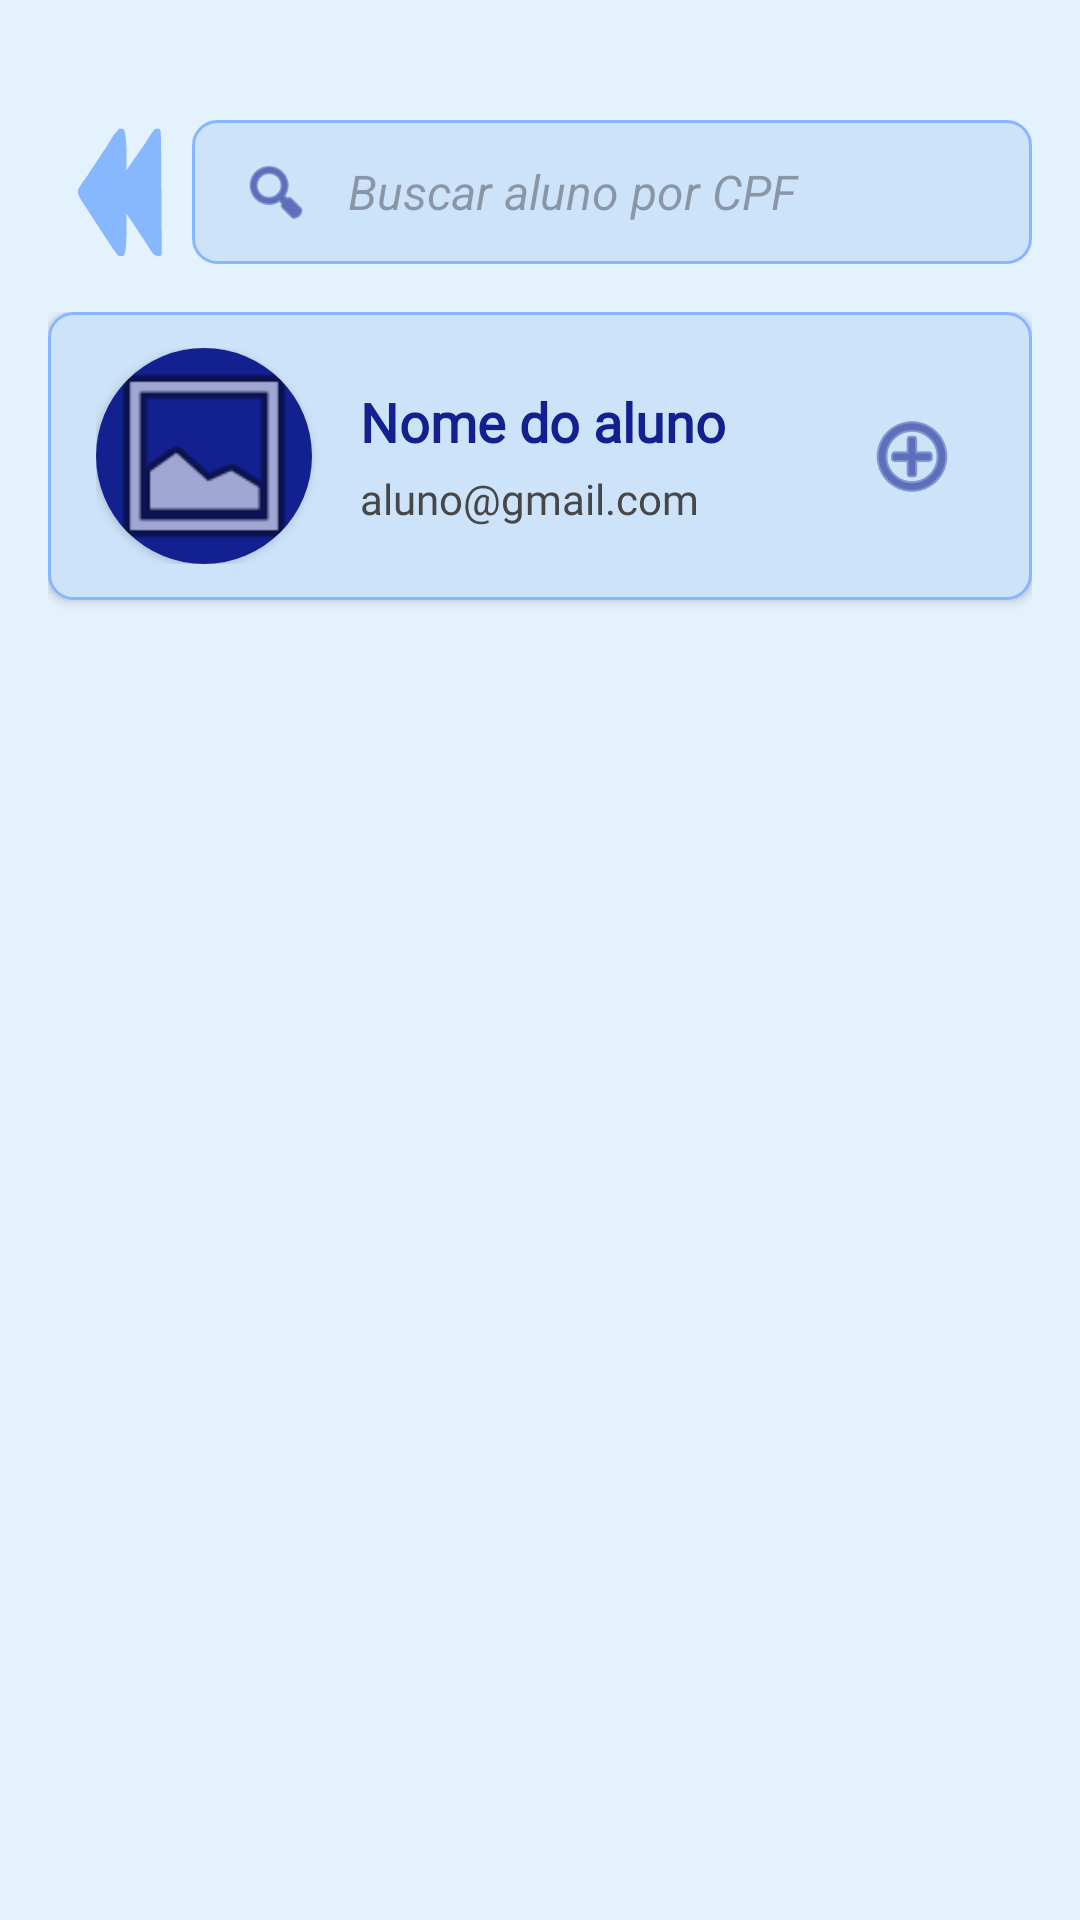

The Android layout XML behind this screen, and the referenced resources:
<!-- AndroidManifest.xml: application theme Theme.Uniforte -->
<!-- res/layout/activity_buscar_aluno.xml -->
<?xml version="1.0" encoding="utf-8"?>
<FrameLayout xmlns:android="http://schemas.android.com/apk/res/android"
    xmlns:app="http://schemas.android.com/apk/res-auto"
    android:id="@+id/layout_buscar_aluno"
    android:layout_width="match_parent"
    android:layout_height="match_parent"
    android:background="@color/unifor_gelo">

    <LinearLayout
        android:id="@+id/contentContainer"
        android:layout_width="match_parent"
        android:layout_height="match_parent"
        android:orientation="vertical"
        android:padding="0dp">

        
        <LinearLayout
            android:id="@+id/header"
            android:layout_width="match_parent"
            android:layout_height="wrap_content"
            android:layout_marginTop="40dp"
            android:orientation="horizontal"
            android:gravity="center_vertical"
            android:paddingStart="16dp"
            android:paddingEnd="16dp">

            <ImageButton
                android:id="@+id/btnVoltar"
                android:layout_width="48dp"
                android:layout_height="48dp"
                android:background="@drawable/grafismo_unifor_4"
                android:backgroundTint="@color/unifor_azulclaro"
                android:contentDescription="@string/voltar"
                android:scaleX="-1"
                android:tint="@color/unifor_azulclaro" />

            <LinearLayout
                android:id="@+id/campoBusca"
                android:layout_width="0dp"
                android:layout_height="48dp"
                android:layout_weight="1"
                android:background="@drawable/card_agendados"
                android:paddingStart="16dp"
                android:paddingEnd="16dp"
                android:gravity="center_vertical"
                android:orientation="horizontal">

                <ImageView
                    android:id="@+id/imageViewBusca"
                    android:layout_width="24dp"
                    android:layout_height="24dp"
                    android:contentDescription="@string/cone_de_busca"
                    android:src="@android:drawable/ic_menu_search"
                    android:tint="@color/unifor_marinho" />

                <EditText
                    android:id="@+id/etBuscaAluno"
                    android:layout_width="0dp"
                    android:layout_height="wrap_content"
                    android:layout_marginStart="12dp"
                    android:layout_weight="1"
                    android:background="@android:color/transparent"
                    android:hint="@string/buscar_aluno_por_cpf"
                    android:textColor="@color/unifor_marinho"
                    android:textSize="16sp"
                    android:textStyle="italic"
                    android:imeOptions="actionSearch"
                    android:maxLines="1"
                    android:inputType="text" />
            </LinearLayout>

        </LinearLayout>



        <ScrollView
            android:id="@+id/scrollConteudo"
            android:layout_width="match_parent"
            android:layout_height="0dp"
            android:layout_weight="1"
            android:fillViewport="true"
            android:padding="16dp">

            <LinearLayout
                android:layout_width="match_parent"
                android:layout_height="wrap_content"
                android:orientation="vertical">

                
                <androidx.constraintlayout.widget.ConstraintLayout
                    android:id="@+id/cardDadosAluno"
                    android:layout_width="match_parent"
                    android:layout_height="wrap_content"
                    android:layout_marginBottom="20dp"
                    android:background="@drawable/card_agendados"
                    android:elevation="2dp"
                    android:padding="12dp"
                    android:paddingStart="16dp"
                    android:paddingEnd="16dp">

                    <androidx.cardview.widget.CardView
                        android:id="@+id/cardFotoAluno"
                        android:layout_width="72dp"
                        android:layout_height="72dp"
                        app:cardCornerRadius="36dp"
                        app:layout_constraintBottom_toBottomOf="parent"
                        app:layout_constraintStart_toStartOf="parent"
                        app:layout_constraintTop_toTopOf="parent">

                        <ImageView
                            android:layout_width="match_parent"
                            android:layout_height="match_parent"
                            android:background="@color/unifor_marinho"
                            android:contentDescription="@string/cone_do_aluno"
                            android:scaleType="centerCrop"
                            android:src="@android:drawable/ic_menu_gallery" />
                    </androidx.cardview.widget.CardView>

                    <LinearLayout
                        android:id="@+id/llTextosAluno"
                        android:layout_width="0dp"
                        android:layout_height="wrap_content"
                        android:layout_marginStart="16dp"
                        android:layout_marginEnd="16dp"
                        android:gravity="center_vertical"
                        android:orientation="vertical"
                        app:layout_constraintBottom_toBottomOf="parent"
                        app:layout_constraintEnd_toStartOf="@id/btnDeletarAluno"
                        app:layout_constraintStart_toEndOf="@id/cardFotoAluno"
                        app:layout_constraintTop_toTopOf="parent">

                        <TextView
                            android:id="@+id/tvNomeAluno"
                            android:layout_width="wrap_content"
                            android:layout_height="wrap_content"
                            android:fontFamily="@font/satoshi_bold"
                            android:text="@string/nome_do_aluno"
                            android:textColor="@color/unifor_marinho"
                            android:textSize="18sp"
                            android:textStyle="bold" />

                        <TextView
                            android:id="@+id/tvAlunoEmail"
                            android:layout_width="wrap_content"
                            android:layout_height="wrap_content"
                            android:layout_marginTop="4dp"
                            android:fontFamily="@font/satoshi_regular"
                            android:text="@string/aluno_gmail_com"
                            android:textColor="@color/material_dynamic_neutral30"
                            android:textSize="14sp" />
                    </LinearLayout>

                    <ImageButton
                        android:id="@+id/btnAdicionarAluno"
                        android:layout_width="48dp"
                        android:layout_height="48dp"
                        android:background="@android:color/transparent"
                        android:contentDescription="@string/excluir"
                        android:src="@android:drawable/ic_menu_add"
                        app:layout_constraintBottom_toBottomOf="parent"
                        app:layout_constraintEnd_toEndOf="parent"
                        app:layout_constraintTop_toTopOf="parent"
                        app:tint="@color/unifor_marinho" />

                </androidx.constraintlayout.widget.ConstraintLayout>

            </LinearLayout>
        </ScrollView>

        <FrameLayout
            android:id="@+id/container_nav_inferior"
            android:layout_width="match_parent"
            android:layout_height="75dp"
            app:layout_constraintBottom_toBottomOf="parent"
            app:layout_constraintStart_toStartOf="parent"
            app:layout_constraintEnd_toEndOf="parent" />

    </LinearLayout>

</FrameLayout>
<!-- resources referenced by this layout -->
<resources>
  <color name="unifor_azulclaro">#87B7FE</color>
  <color name="unifor_gelo">#E4F2FE</color>
  <color name="unifor_marinho">#132190</color>
  <!-- drawable card_agendados (drawable) -->
  <shape xmlns:android="http://schemas.android.com/apk/res/android"
      android:shape="rectangle">
      <solid android:color="@color/unifor_azulclaro_low" />
      <stroke
          android:width="1dp"
          android:color="@color/unifor_azulclaro" />
      <corners android:radius="8dp" />
  
  </shape>
  <!-- drawable grafismo_unifor_4 (drawable) -->
  <vector xmlns:android="http://schemas.android.com/apk/res/android"
      android:height="32dp"
      android:viewportHeight="200"
      android:viewportWidth="200"
      android:width="32dp">
  
      <path
          android:fillColor="#000000"
          android:pathData="M 45 12 C 48 12 48 12 51 12 C 54 15 56 18 58 21 C 65 33 73 44 81 55 C 84 60 88 65 91 70 C 91 52 90 11 97 12 C 98 12 98 12 101 12 C 104 15 106 18 109 21 C 110 23 110 23 111 24 C 112 26 112 26 113 28 C 114 29 114 30 115 31 C 118 36 121 41 125 46 C 128 51 132 57 136 63 C 139 68 142 72 145 77 C 146 78 147 79 148 81 C 149 83 150 84 152 86 C 152 87 153 88 153 88 C 159 97 159 97 158 103 C 156 109 152 114 149 119 C 104 188 104 188 101 189 C 99 189 99 189 96 189 C 90 189 91 149 91 130 C 55 184 55 185 54 186 C 51 189 47 189 45 189 C 42 189 42 186 42 186 C 43 15 43 15 44 15 C 44 14 45 13 45 12 Z"/>
  </vector>
  <string name="aluno_gmail_com">aluno@gmail.com</string>
  <string name="buscar_aluno_por_cpf">Buscar aluno por CPF</string>
  <string name="cone_de_busca">Ícone de busca</string>
  <string name="cone_do_aluno">Ícone do Aluno</string>
  <string name="excluir">Excluir</string>
  <string name="nome_do_aluno">Nome do aluno</string>
  <string name="voltar">Voltar</string>
  <style name="Theme.Uniforte" parent="Base.Theme.Uniforte" />
  <color name="unifor_azulclaro_low">#CDE3F9</color>
  <style name="Base.Theme.Uniforte" parent="Theme.Material3.DayNight.NoActionBar">
          
          
      </style>
</resources>
